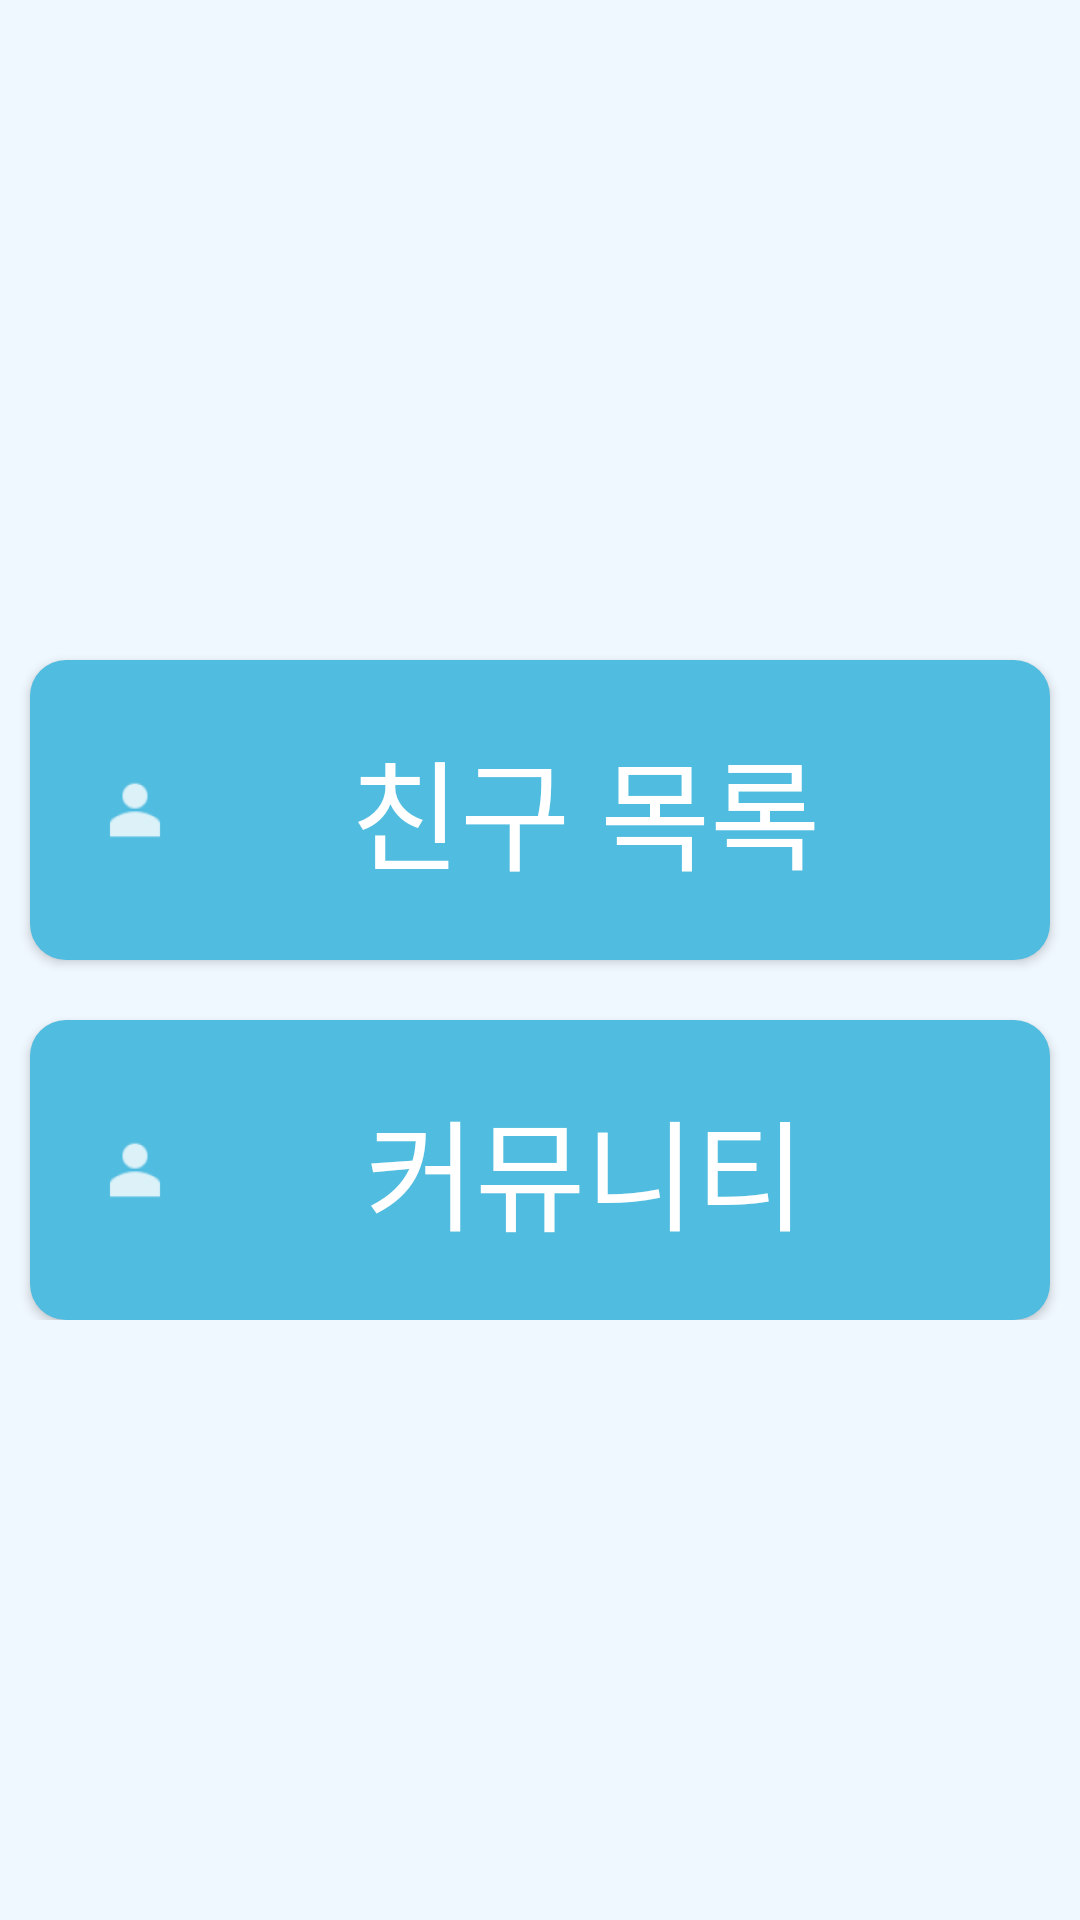

Layout XML and referenced resources for this Android screen:
<!-- AndroidManifest.xml: application theme MaterialTheme -->
<!-- res/layout/fragment_my_town.xml -->
<FrameLayout xmlns:android="http://schemas.android.com/apk/res/android"
    xmlns:tools="http://schemas.android.com/tools"
    android:layout_width="match_parent"
    android:layout_height="match_parent"
    android:orientation="vertical"
    android:background="@color/primary_bg"
    tools:context="com.fitdback.userinterface.fragment.MyTownFragment">

    <LinearLayout
        android:layout_width="match_parent"
        android:layout_height="wrap_content"
        android:orientation="vertical"
        android:layout_gravity="center"
        >
        <Button
            android:layout_marginTop="20dp"
            android:id="@+id/town_friendList"
            android:layout_width="match_parent"
            android:layout_height="100dp"
            android:layout_marginHorizontal="10dp"
            android:background="@drawable/button_radius_color"
            android:drawableLeft="@drawable/ic_my_info_2"
            android:paddingHorizontal="20dp"
            android:text="친구 목록"
            android:fontFamily="@font/font"
            android:textColor="@color/white"
            android:textSize="40sp" />

        <Button
            android:layout_marginTop="20dp"
            android:id="@+id/town_community"
            android:layout_width="match_parent"
            android:layout_height="100sp"
            android:layout_marginHorizontal="10dp"
            android:background="@drawable/button_radius_color"
            android:drawableLeft="@drawable/ic_my_info_2"
            android:paddingHorizontal="20dp"
            android:text="커뮤니티"
            android:fontFamily="@font/font"
            android:textColor="@color/white"
            android:layout_weight="0.5"
            android:textSize="40sp" />

    </LinearLayout>





</FrameLayout>
<!-- resources referenced by this layout -->
<resources>
  <color name="primary_bg">#f0f8ff</color>
  <color name="white">#fff</color>
  <!-- drawable button_radius_color (drawable) -->
  <?xml version="1.0" encoding="utf-8"?>
  <shape xmlns:android="http://schemas.android.com/apk/res/android"
      android:padding="10dp"
      android:shape="rectangle" >
      <solid android:color="@color/btn_primary" />
      <corners
          android:bottomLeftRadius="12dp"
          android:bottomRightRadius="12dp"
          android:topLeftRadius="12dp"
          android:topRightRadius="12dp" />
  </shape>
  <!-- drawable ic_my_info_2 (drawable) -->
  <?xml version="1.0" encoding="utf-8"?>
  <layer-list xmlns:android="http://schemas.android.com/apk/res/android">
      <item
          android:drawable="@drawable/ic_my_info"
          android:width="30dp"
          android:height="30dp"/>
  </layer-list>
  <style name="MaterialTheme" parent="android:Theme.Material.Light.NoActionBar.Fullscreen" />
  <color name="btn_primary">#50bcdf</color>
  <!-- drawable ic_my_info: png bitmap (drawable-hdpi, 333 bytes) -->
</resources>
